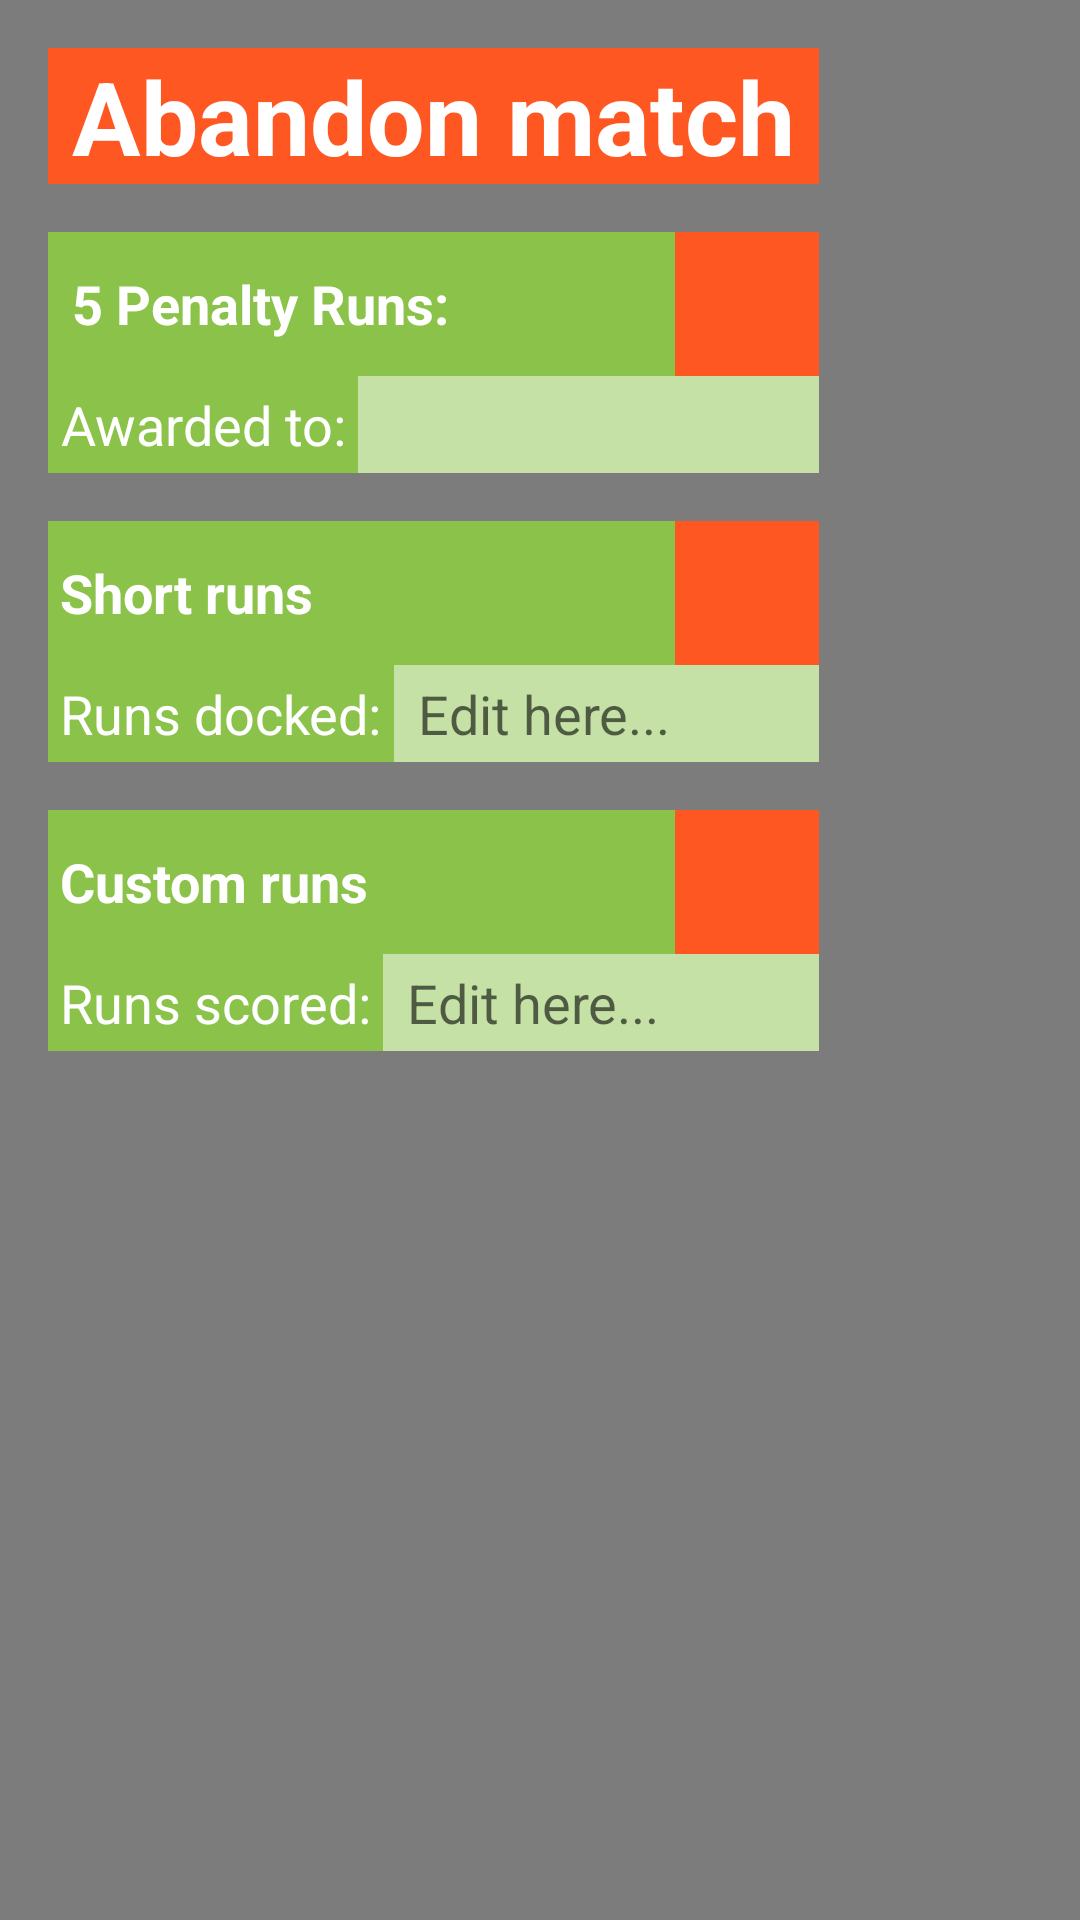

This screen was rendered from an Android layout file. Write that file and the resources it references.
<!-- AndroidManifest.xml: application theme AppTheme -->
<!-- res/layout/fragment_misc_buttons.xml -->
<android.support.constraint.ConstraintLayout xmlns:android="http://schemas.android.com/apk/res/android"
    xmlns:app="http://schemas.android.com/apk/res-auto"
    xmlns:tools="http://schemas.android.com/tools"
    android:layout_width="match_parent"
    android:layout_height="match_parent"
    android:background="@color/fragmentBackground"
    android:padding="16dp"
    tools:context="io.github.example.cricketscorer.MiscButtonsFragment">

    <TextView
        android:id="@+id/abandon_match_text_view"
        style="@style/ScorerButtonStyle"
        android:layout_width="wrap_content"
        android:layout_height="wrap_content"
        android:ellipsize="end"
        android:maxLines="2"
        android:paddingEnd="8dp"
        android:paddingLeft="8dp"
        android:paddingRight="8dp"
        android:paddingStart="8dp"
        android:text="Abandon match" />

    <TextView
        android:id="@+id/penalty_runs_label"
        android:layout_width="0dp"
        android:layout_height="48dp"
        android:layout_marginTop="16dp"
        android:background="@color/colorPrimary"
        android:gravity="center_vertical"
        android:paddingEnd="8dp"
        android:paddingLeft="8dp"
        android:paddingRight="8dp"
        android:paddingStart="8dp"
        android:text="5 Penalty Runs: "
        android:textAppearance="@style/Base.TextAppearance.AppCompat.Medium"
        android:textColor="@color/white"
        android:textStyle="bold"
        app:layout_constraintLeft_toLeftOf="@id/abandon_match_text_view"
        app:layout_constraintRight_toRightOf="@id/abandon_match_text_view"
        app:layout_constraintTop_toBottomOf="@id/abandon_match_text_view" />

    <ImageView
        android:id="@+id/penalty_runs_submit_button"
        android:layout_width="48dp"
        android:layout_height="48dp"
        android:background="@color/colorAccent"
        android:src="@drawable/btn_check_buttonless_on"
        app:layout_constraintTop_toTopOf="@id/penalty_runs_label"
        app:layout_constraintRight_toRightOf="@id/penalty_runs_label"/>

    <TextView
        android:id="@+id/awarded_to_label"
        android:layout_width="wrap_content"
        android:layout_height="wrap_content"
        android:background="@color/colorPrimary"
        android:gravity="center"
        android:padding="4dp"
        android:text="Awarded to:"
        android:textAppearance="@style/Base.TextAppearance.AppCompat.Medium"
        android:textColor="@color/white"
        app:layout_constraintLeft_toLeftOf="@id/penalty_runs_label"
        app:layout_constraintTop_toBottomOf="@id/penalty_runs_label" />

    <Spinner
        android:id="@+id/awarded_to_spinner"
        android:layout_width="0dp"
        android:layout_height="0dp"
        android:background="@color/colorPrimaryLight"
        android:gravity="center"
        app:layout_constraintBottom_toBottomOf="@id/awarded_to_label"
        app:layout_constraintLeft_toRightOf="@id/awarded_to_label"
        app:layout_constraintRight_toRightOf="@id/abandon_match_text_view"
        app:layout_constraintTop_toTopOf="@id/awarded_to_label" />

    <TextView
        android:id="@+id/short_run_label"
        android:layout_width="0dp"
        android:layout_height="48dp"
        android:layout_marginTop="16dp"
        android:background="@color/colorPrimary"
        android:padding="4dp"
        android:text="Short runs"
        android:gravity="center_vertical"
        android:textAppearance="@style/Base.TextAppearance.AppCompat.Medium"
        android:textColor="@color/white"
        android:textStyle="bold"
        app:layout_constraintLeft_toLeftOf="@id/abandon_match_text_view"
        app:layout_constraintRight_toRightOf="@id/abandon_match_text_view"
        app:layout_constraintTop_toBottomOf="@id/awarded_to_label" />

    <ImageView
        android:id="@+id/short_runs_submit_button"
        android:layout_width="48dp"
        android:layout_height="48dp"
        android:background="@color/colorAccent"
        android:src="@drawable/btn_check_buttonless_on"
        app:layout_constraintTop_toTopOf="@id/short_run_label"
        app:layout_constraintRight_toRightOf="@id/short_run_label"/>

    <TextView
        android:id="@+id/runs_docked_label"
        android:layout_width="wrap_content"
        android:layout_height="wrap_content"
        android:background="@color/colorPrimary"
        android:padding="4dp"
        android:text="Runs docked:"
        android:textAppearance="@style/Base.TextAppearance.AppCompat.Medium"
        android:textColor="@color/white"
        app:layout_constraintLeft_toLeftOf="@id/penalty_runs_label"
        app:layout_constraintTop_toBottomOf="@id/short_run_label" />

    <EditText
        android:id="@+id/number_short_edit_text"
        android:layout_width="0dp"
        android:layout_height="0dp"
        android:inputType="number"
        android:hint="Edit here..."
        android:paddingLeft="8dp"
        android:paddingStart="8dp"
        android:paddingEnd="8dp"
        android:paddingRight="8dp"
        android:background="@color/colorPrimaryLight"
        app:layout_constraintBottom_toBottomOf="@id/runs_docked_label"
        app:layout_constraintLeft_toRightOf="@id/runs_docked_label"
        app:layout_constraintRight_toRightOf="@id/abandon_match_text_view"
        app:layout_constraintTop_toTopOf="@id/runs_docked_label"/>

    <TextView
        android:id="@+id/custom_runs_label"
        android:layout_width="0dp"
        android:layout_height="48dp"
        android:layout_marginTop="16dp"
        android:background="@color/colorPrimary"
        android:padding="4dp"
        android:text="Custom runs"
        android:gravity="center_vertical"
        android:textAppearance="@style/Base.TextAppearance.AppCompat.Medium"
        android:textColor="@color/white"
        android:textStyle="bold"
        app:layout_constraintLeft_toLeftOf="@id/abandon_match_text_view"
        app:layout_constraintRight_toRightOf="@id/abandon_match_text_view"
        app:layout_constraintTop_toBottomOf="@id/runs_docked_label" />

    <ImageView
        android:id="@+id/custom_runs_submit_button"
        android:layout_width="48dp"
        android:layout_height="48dp"
        android:background="@color/colorAccent"
        android:src="@drawable/btn_check_buttonless_on"
        app:layout_constraintTop_toTopOf="@id/custom_runs_label"
        app:layout_constraintRight_toRightOf="@id/custom_runs_label"/>

    <TextView
        android:id="@+id/runs_scored_label"
        android:layout_width="wrap_content"
        android:layout_height="wrap_content"
        android:background="@color/colorPrimary"
        android:padding="4dp"
        android:text="Runs scored:"
        android:textAppearance="@style/Base.TextAppearance.AppCompat.Medium"
        android:textColor="@color/white"
        app:layout_constraintLeft_toLeftOf="@id/penalty_runs_label"
        app:layout_constraintTop_toBottomOf="@id/custom_runs_label" />

    <EditText
        android:id="@+id/custom_runs_edit_text"
        android:layout_width="0dp"
        android:layout_height="0dp"
        android:inputType="number"
        android:hint="Edit here..."
        android:paddingLeft="8dp"
        android:paddingStart="8dp"
        android:paddingEnd="8dp"
        android:paddingRight="8dp"
        android:background="@color/colorPrimaryLight"
        app:layout_constraintBottom_toBottomOf="@id/runs_scored_label"
        app:layout_constraintLeft_toRightOf="@id/runs_scored_label"
        app:layout_constraintRight_toRightOf="@id/abandon_match_text_view"
        app:layout_constraintTop_toTopOf="@id/runs_scored_label"/>


</android.support.constraint.ConstraintLayout>
<!-- resources referenced by this layout -->
<resources>
  <color name="colorAccent">#FF5722</color>
  <color name="colorPrimary">#8BC34A</color>
  <color name="colorPrimaryLight">#C5E1A5</color>
  <color name="fragmentBackground">#80000000</color>
  <color name="white">#FFFFFF</color>
  <style name="ScorerButtonStyle">
          <item name="android:textSize">34sp</item>
          <item name="android:gravity">center</item>
          <item name="android:textColor">@color/white</item>
          <item name="android:textStyle">bold</item>
          <item name="android:background">@color/colorAccent</item>
          <item name="android:layout_marginLeft">8dp</item>
          <item name="android:layout_marginStart">8dp</item>
          <item name="android:layout_marginRight">8dp</item>
          <item name="android:layout_marginEnd">8dp</item>
      </style>
  <style name="AppTheme" parent="Theme.AppCompat.Light.DarkActionBar">
          
          <item name="colorPrimary">@color/colorPrimary</item>
          <item name="colorPrimaryDark">@color/colorPrimaryDark</item>
          <item name="colorAccent">@color/colorAccent</item>
      </style>
  <color name="colorPrimaryDark">#33691E</color>
</resources>
